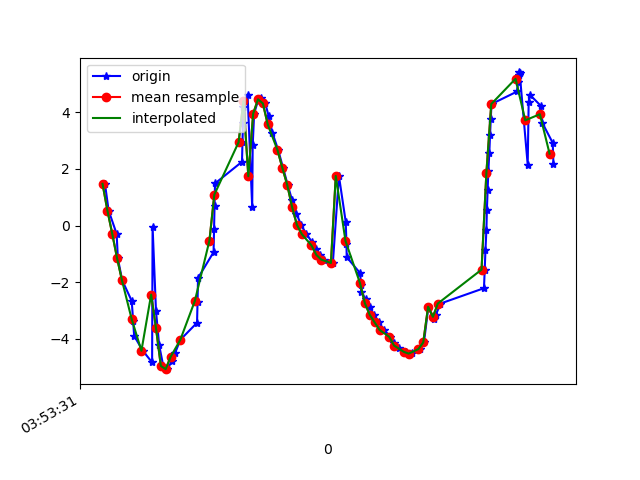

The table this chart was drawn from, first rows:
1618545211450, 1240887556748840, 1.4710815, -7.727816, -5.8443813
1618545211465, 1240887575979610, 0.5292, -7.829, -5.871
1618545211498, 1240887595210380, -0.2942, -7.792, -5.936
1618545211503, 1240887614441150, -1.161, -7.648, -6.017
1618545211521, 1240887633671920, -1.936, -7.375, -6.157
1618545211560, 1240887652902690, -2.657, -7.019, -6.302
1618545211566, 1240887672133460, -3.363, -6.51, -6.508
1618545211570, 1240887691364230, -3.891, -5.955, -6.741
1618545211606, 1240887710595000, -4.419, -5.339, -6.929
1618545211644, 1240887729825770, -4.828, -4.65, -7.149
1618545211646, 1240887749056540, -0.04543, 0.7661, -9.77
1618545211660, 1240887768287310, -3.013, -0.8717, -9.284
1618545211673, 1240887787518080, -4.222, -1.378, -8.736
1618545211690, 1240887806748850, -4.954, -1.224, -8.367
1618545211706, 1240887825979620, -5.067, -0.5757, -8.369
1618545211726, 1240887845210390, -4.782, 0.02581, -8.554
1618545211739, 1240887864441160, -4.488, 0.6338, -8.689
1618545211760, 1240887883671930, -4.033, 1.215, -8.849
1618545211829, 1240887902902700, -3.428, 1.741, -9.014
1618545211831, 1240887922133470, -2.7, 2.144, -9.173
1618545211833, 1240887941364240, -1.85, 2.427, -9.313
1618545211897, 1240887960595010, -0.9397, 2.622, -9.396
1618545211899, 1240887979825780, -0.1223, 2.7, -9.42
1618545211901, 1240887999056550, 0.6902, 2.727, -9.388
1618545211903, 1240888018287320, 1.485, 2.679, -9.309
1618545212014, 1240888037518090, 2.249, 2.533, -9.196
1618545212016, 1240888056748860, 2.959, 2.27, -9.062
1618545212018, 1240888075979630, 3.606, 1.892, -8.914
1618545212020, 1240888095210400, 4.165, 1.409, -8.758
1618545212037, 1240888114441170, 4.616, 0.8122, -8.607
1618545212056, 1240888133671940, 0.6537, -1.761, -9.618
1618545212058, 1240888152902711, 2.825, -0.883, -9.342
1618545212064, 1240888172133480, 3.95, -1.029, -8.909
1618545212080, 1240888191364250, 4.41, -1.499, -8.622
1618545212093, 1240888210595020, 4.493, -2.116, -8.448
1618545212110, 1240888229825790, 4.306, -2.931, -8.301
1618545212124, 1240888249056560, 3.852, -3.869, -8.138
1618545212139, 1240888268287330, 3.277, -4.545, -8.04
1618545212163, 1240888287518100, 2.664, -5.058, -7.96
1618545212183, 1240888306748870, 2.036, -5.424, -7.904
1618545212202, 1240888325979640, 1.439, -5.593, -7.918
1618545212220, 1240888345210410, 0.8979, -5.595, -7.996
1618545212238, 1240888364441180, 0.4238, -5.531, -8.079
1618545212257, 1240888383671950, 0.02544, -5.495, -8.114
1618545212279, 1240888402902720, -0.3012, -5.51, -8.099
1618545212302, 1240888422133490, -0.577, -5.534, -8.068
1618545212318, 1240888441364260, -0.8245, -5.499, -8.07
1618545212336, 1240888460595030, -1.036, -5.385, -8.122
1618545212352, 1240888479825800, -1.201, -5.268, -8.176
1618545212388, 1240888499056570, -1.322, -5.218, -8.189
1618545212413, 1240888518287340, 1.749, -3.145, -9.115
1618545212441, 1240888537518110, 0.1273, -4.103, -8.899
1618545212444, 1240888556748880, -0.6497, -4.635, -8.61
1618545212445, 1240888575979650, -1.114, -4.9, -8.413
1618545212501, 1240888595210420, -1.688, -5.013, -8.25
1618545212503, 1240888614441190, -2.097, -4.935, -8.203
1618545212505, 1240888633671960, -2.328, -4.787, -8.228
1618545212523, 1240888652902730, -2.606, -4.566, -8.27
1618545212539, 1240888672133500, -2.887, -4.345, -8.296
1618545212558, 1240888691364270, -3.153, -4.162, -8.293
1618545212577, 1240888710595040, -3.417, -3.962, -8.287
... 36 more rows
